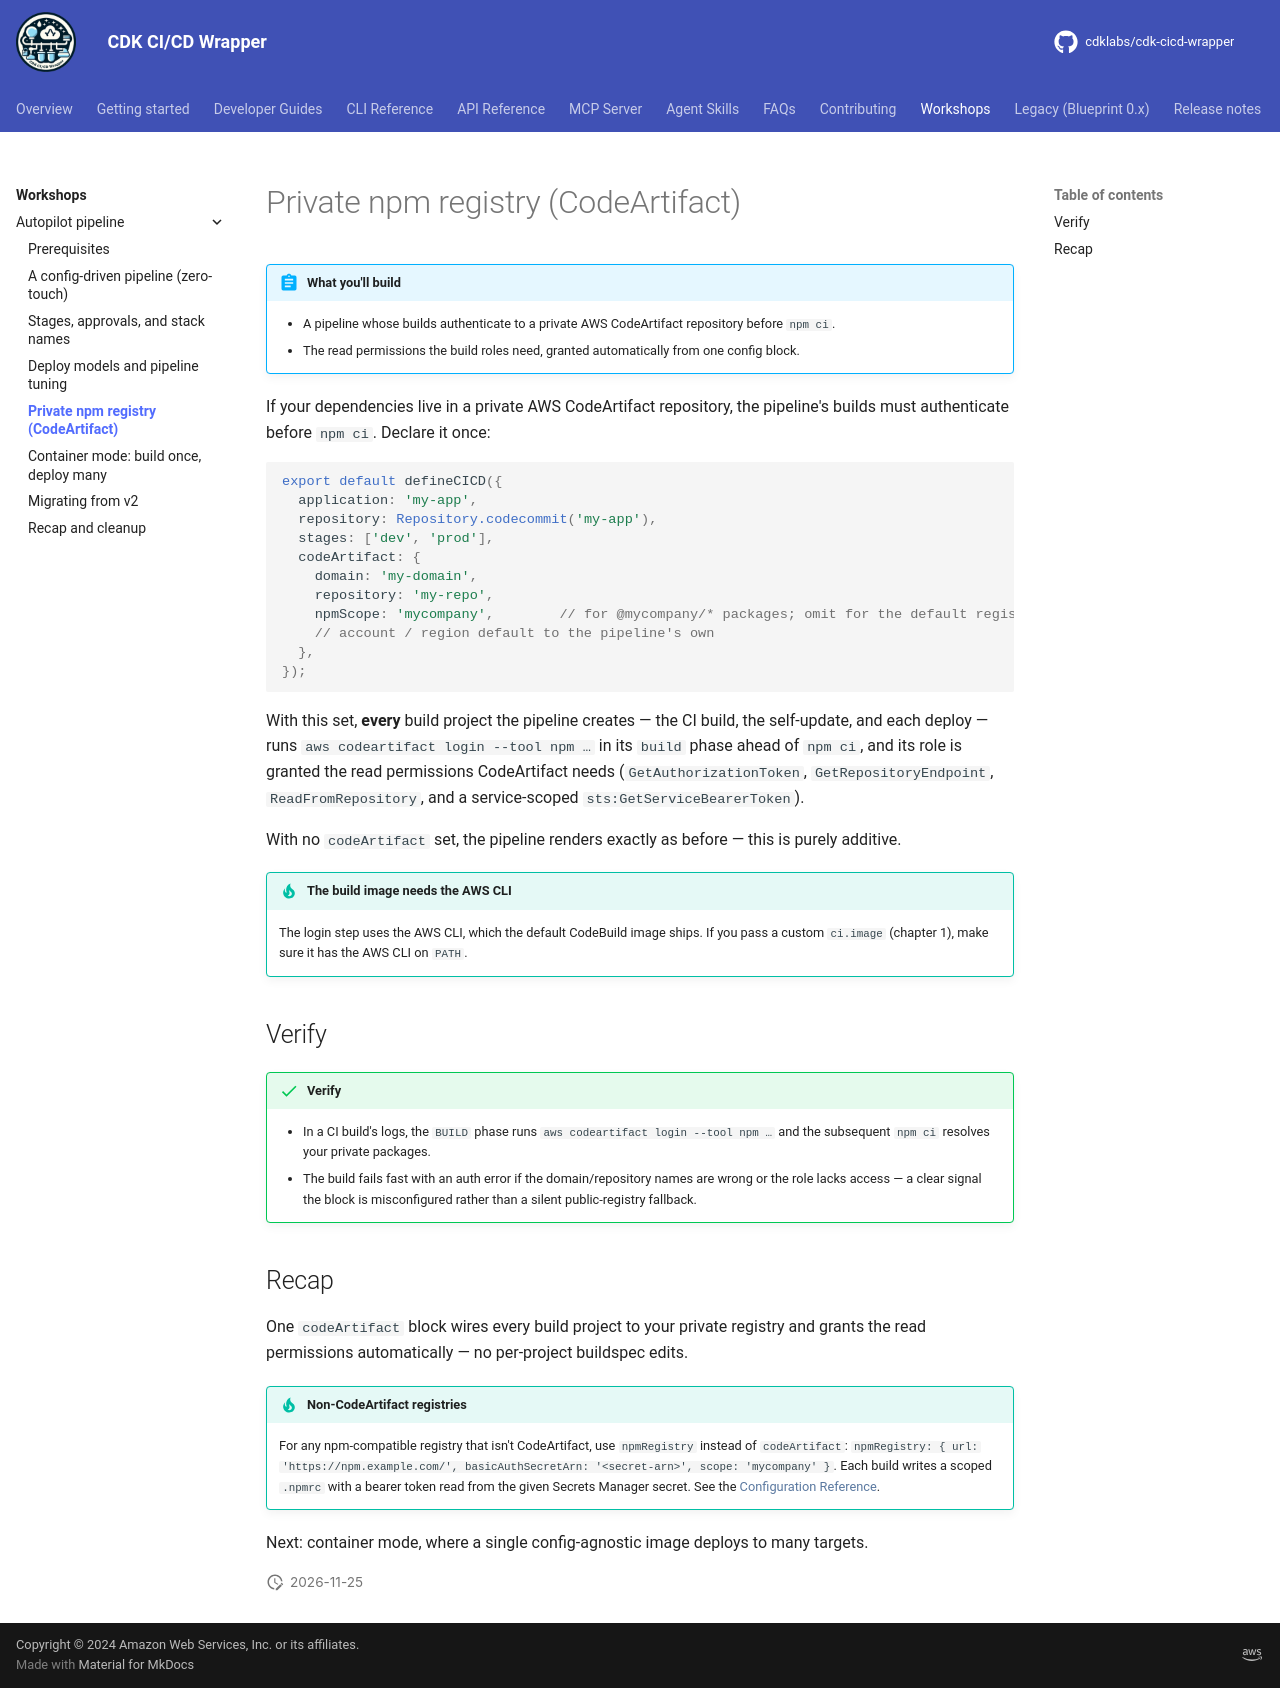

repository: cdklabs/cdk-cicd-wrapper · page: workshops/autopilot-pipeline/04-private-registry.html · generator: mkdocs

# Private npm registry (CodeArtifact)

!!! abstract "What you'll build"
    - A pipeline whose builds authenticate to a private AWS CodeArtifact repository before `npm ci`.
    - The read permissions the build roles need, granted automatically from one config block.

If your dependencies live in a private AWS CodeArtifact repository, the pipeline's builds must authenticate
before `npm ci`. Declare it once:

```ts
export default defineCICD({
  application: 'my-app',
  repository: Repository.codecommit('my-app'),
  stages: ['dev', 'prod'],
  codeArtifact: {
    domain: 'my-domain',
    repository: 'my-repo',
    npmScope: 'mycompany',        // for @mycompany/* packages; omit for the default registry
    // account / region default to the pipeline's own
  },
});
```

With this set, **every** build project the pipeline creates — the CI build, the self-update, and each
deploy — runs `aws codeartifact login --tool npm …` in its `build` phase ahead of `npm ci`, and its role is
granted the read permissions CodeArtifact needs (`GetAuthorizationToken`, `GetRepositoryEndpoint`,
`ReadFromRepository`, and a service-scoped `sts:GetServiceBearerToken`).

With no `codeArtifact` set, the pipeline renders exactly as before — this is purely additive.

!!! tip "The build image needs the AWS CLI"
    The login step uses the AWS CLI, which the default CodeBuild image ships. If you pass a custom
    `ci.image` (chapter 1), make sure it has the AWS CLI on `PATH`.

## Verify

!!! success "Verify"
    - In a CI build's logs, the `BUILD` phase runs `aws codeartifact login --tool npm …` and the
      subsequent `npm ci` resolves your private packages.
    - The build fails fast with an auth error if the domain/repository names are wrong or the role lacks
      access — a clear signal the block is misconfigured rather than a silent public-registry fallback.

## Recap

One `codeArtifact` block wires every build project to your private registry and grants the read
permissions automatically — no per-project buildspec edits.

!!! tip "Non-CodeArtifact registries"
    For any npm-compatible registry that isn't CodeArtifact, use `npmRegistry` instead of `codeArtifact`:
    `npmRegistry: { url: 'https://npm.example.com/', basicAuthSecretArn: '<secret-arn>', scope: 'mycompany' }`.
    Each build writes a scoped `.npmrc` with a bearer token read from the given Secrets Manager secret. See
    the [Configuration Reference](https://cdklabs.github.io/cdk-cicd-wrapper/developer_guides/configuration.html).

Next: container mode, where a single config-agnostic image deploys to many targets.
